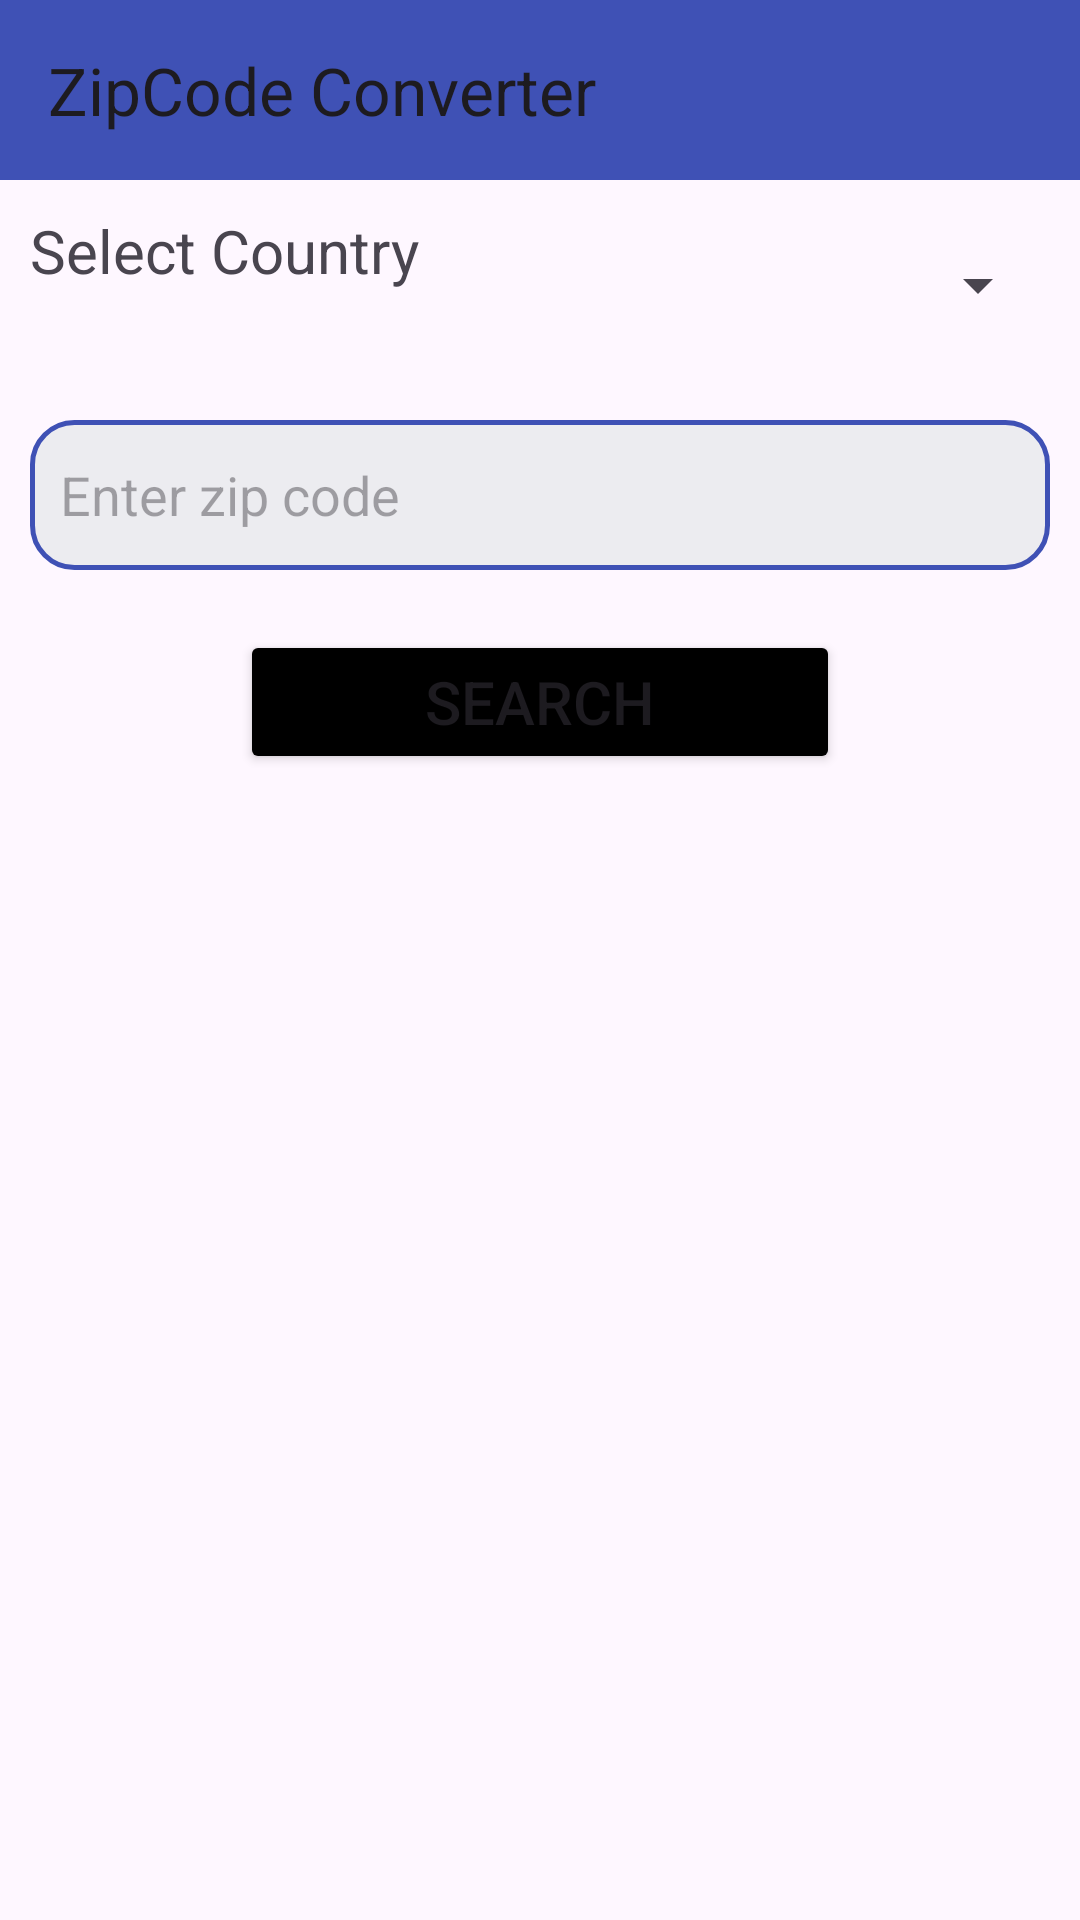

Android layout source for this screen:
<!-- AndroidManifest.xml: application theme Theme.ZipCodeConverter -->
<!-- res/layout/activity_main.xml -->
<?xml version="1.0" encoding="utf-8"?>
<LinearLayout xmlns:android="http://schemas.android.com/apk/res/android"
    xmlns:app="http://schemas.android.com/apk/res-auto"
    xmlns:tools="http://schemas.android.com/tools"
    android:id="@+id/main"
    android:layout_width="match_parent"
    android:layout_height="match_parent"
    android:orientation="vertical"
    tools:context=".MainActivity"
    >
    <androidx.appcompat.widget.Toolbar
        android:layout_width="match_parent"
        android:layout_height="60dp"
        app:title="ZipCode Converter"
        android:background="#3F51B5"
        />
<LinearLayout
    android:layout_width="match_parent"
    android:layout_height="wrap_content"
    android:orientation="horizontal"
    android:layout_margin="10dp">
    <TextView
        android:layout_weight="0.5"
        android:layout_width="wrap_content"
        android:layout_height="50dp"
        android:textSize="20sp"
        android:text="Select Country"/>
    <androidx.appcompat.widget.AppCompatSpinner
        android:layout_weight="0.5"
        android:id="@+id/countries_sp"
        android:layout_width="wrap_content"
        android:layout_height="50dp"/>
</LinearLayout>

    <EditText
        android:layout_margin="10dp"
        android:id="@+id/editText"
        android:layout_width="match_parent"
        android:layout_height="50dp"
        android:hint="Enter zip code"
        android:paddingStart="10dp"
        android:background="@drawable/ed_bg"/>
    <Button
        android:id="@+id/btn"
        android:layout_width="200dp"
        android:layout_gravity="center_horizontal"
        android:layout_height="48dp"
        android:text="Search"
        android:textSize="20sp"
        android:layout_marginVertical="10dp"
        android:backgroundTint="@color/black"/>
    <androidx.recyclerview.widget.RecyclerView
        android:id="@+id/recylcerView"
        android:layout_width="match_parent"
        android:layout_height="match_parent"
        />


</LinearLayout>
<!-- resources referenced by this layout -->
<resources>
  <!-- drawable ed_bg (drawable) -->
  <?xml version="1.0" encoding="utf-8"?>
  <shape xmlns:android="http://schemas.android.com/apk/res/android"
      android:shape="rectangle">
      <solid android:color="#ECECF0"/>
      <stroke android:color="#3F51B5" android:width="1.5dp"/>
      <corners android:radius="14dp"/>
  
  </shape>
  <style name="Theme.ZipCodeConverter" parent="Base.Theme.ZipCodeConverter" />
  <style name="Base.Theme.ZipCodeConverter" parent="Theme.Material3.DayNight.NoActionBar">
          
          
          <item name="android:statusBarColor">#3F51B5</item>
      </style>
  <!-- not gathered from this repository: default colours our renderer supplied (Android Studio template values) -->
  <color name="black">#FF000000</color>
</resources>
